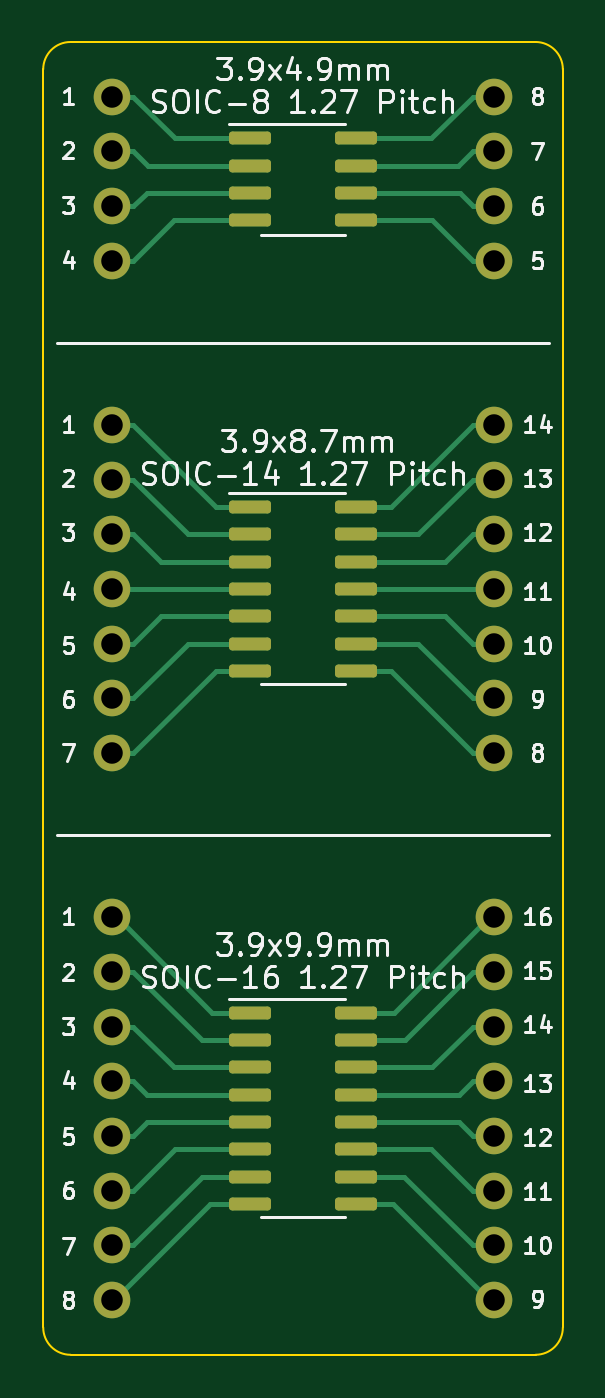
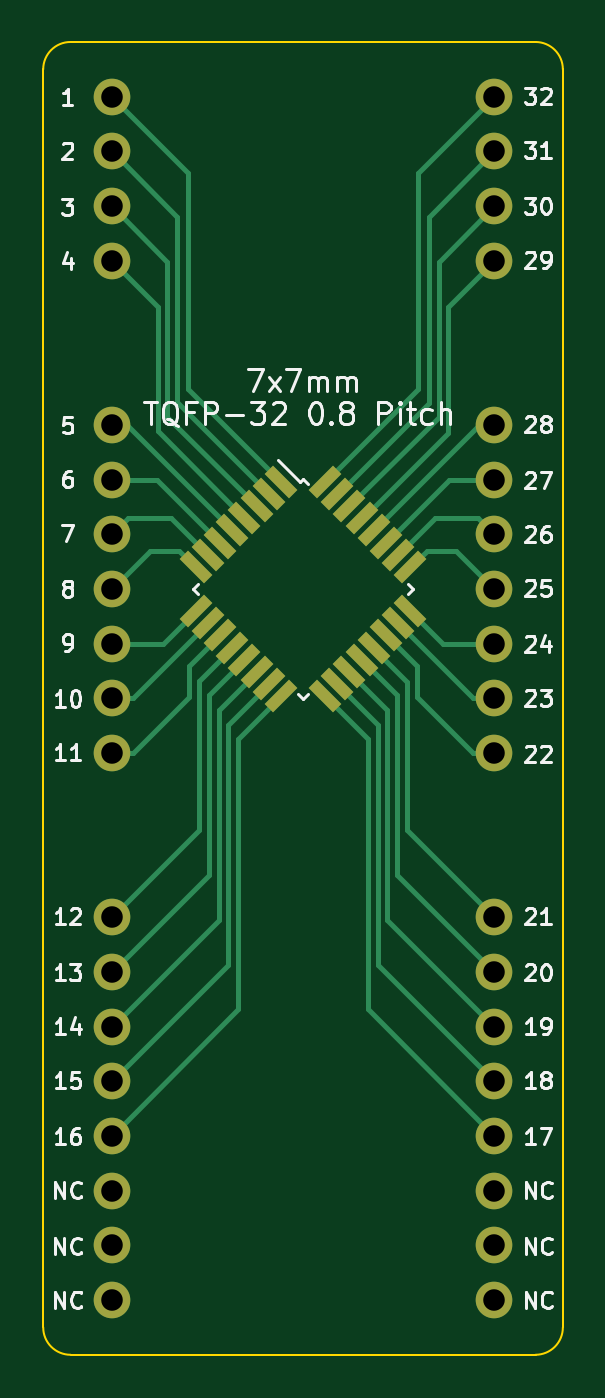
Circuit board: 11 layer files. Board 24.1 x 61.0 mm.
- bottom_copper: Breakout_Converter-B_Cu.gbr (11707 bytes)
- bottom_mask: Breakout_Converter-B_Mask.gbr (2937 bytes)
- paste: Breakout_Converter-B_Paste.gbr (1715 bytes)
- bottom_silk: Breakout_Converter-B_Silkscreen.gbr (28102 bytes)
- outline: Breakout_Converter-Edge_Cuts.gbr (1053 bytes)
- top_copper: Breakout_Converter-F_Cu.gbr (13394 bytes)
- top_mask: Breakout_Converter-F_Mask.gbr (3444 bytes)
- paste: Breakout_Converter-F_Paste.gbr (2204 bytes)
- top_silk: Breakout_Converter-F_Silkscreen.gbr (38851 bytes)
- drill: Breakout_Converter-NPTH.drl (285 bytes)
- drill: Breakout_Converter-PTH.drl (801 bytes)

=== bottom_copper: Breakout_Converter-B_Cu.gbr (11707 bytes, source omitted) ===
=== bottom_mask: Breakout_Converter-B_Mask.gbr ===
%TF.GenerationSoftware,KiCad,Pcbnew,(6.0.5)*%
%TF.CreationDate,2022-06-25T15:42:17-04:00*%
%TF.ProjectId,Breakout_Converter,42726561-6b6f-4757-945f-436f6e766572,rev?*%
%TF.SameCoordinates,Original*%
%TF.FileFunction,Soldermask,Bot*%
%TF.FilePolarity,Negative*%
%FSLAX46Y46*%
G04 Gerber Fmt 4.6, Leading zero omitted, Abs format (unit mm)*
G04 Created by KiCad (PCBNEW (6.0.5)) date 2022-06-25 15:42:17*
%MOMM*%
%LPD*%
G01*
G04 APERTURE LIST*
G04 Aperture macros list*
%AMRotRect*
0 Rectangle, with rotation*
0 The origin of the aperture is its center*
0 $1 length*
0 $2 width*
0 $3 Rotation angle, in degrees counterclockwise*
0 Add horizontal line*
21,1,$1,$2,0,0,$3*%
G04 Aperture macros list end*
%ADD10RotRect,1.600000X0.550000X225.000000*%
%ADD11RotRect,1.600000X0.550000X135.000000*%
%ADD12O,1.700000X1.700000*%
%ADD13C,1.700000*%
G04 APERTURE END LIST*
D10*
%TO.C,U4*%
X143265305Y-68674897D03*
X143830990Y-69240583D03*
X144396676Y-69806268D03*
X144962361Y-70371953D03*
X145528047Y-70937639D03*
X146093732Y-71503324D03*
X146659417Y-72069010D03*
X147225103Y-72634695D03*
D11*
X147225103Y-74685305D03*
X146659417Y-75250990D03*
X146093732Y-75816676D03*
X145528047Y-76382361D03*
X144962361Y-76948047D03*
X144396676Y-77513732D03*
X143830990Y-78079417D03*
X143265305Y-78645103D03*
D10*
X141214695Y-78645103D03*
X140649010Y-78079417D03*
X140083324Y-77513732D03*
X139517639Y-76948047D03*
X138951953Y-76382361D03*
X138386268Y-75816676D03*
X137820583Y-75250990D03*
X137254897Y-74685305D03*
D11*
X137254897Y-72634695D03*
X137820583Y-72069010D03*
X138386268Y-71503324D03*
X138951953Y-70937639D03*
X139517639Y-70371953D03*
X140083324Y-69806268D03*
X140649010Y-69240583D03*
X141214695Y-68674897D03*
%TD*%
D12*
%TO.C,J3*%
X133350000Y-81280000D03*
X133350000Y-78740000D03*
X133350000Y-76200000D03*
X133350000Y-73660000D03*
X133350000Y-71120000D03*
X133350000Y-68580000D03*
D13*
X133350000Y-66040000D03*
%TD*%
%TO.C,J2*%
X151130000Y-58419624D03*
D12*
X151130000Y-55879632D03*
X151130000Y-53339632D03*
X151130000Y-50799632D03*
%TD*%
%TO.C,J1*%
X133350000Y-58419496D03*
X133350000Y-55879496D03*
X133350000Y-53339496D03*
D13*
X133350000Y-50799504D03*
%TD*%
D12*
%TO.C,J6*%
X151130000Y-106680000D03*
X151130000Y-104140000D03*
X151130000Y-101600000D03*
X151130000Y-99060000D03*
X151130000Y-96520000D03*
X151130000Y-93980000D03*
X151130000Y-91440000D03*
D13*
X151130000Y-88900000D03*
%TD*%
D12*
%TO.C,J5*%
X133350000Y-106680000D03*
X133350000Y-104140000D03*
X133350000Y-101600000D03*
X133350000Y-99060000D03*
X133350000Y-96520000D03*
X133350000Y-93980000D03*
X133350000Y-91440000D03*
D13*
X133350000Y-88900000D03*
%TD*%
D12*
%TO.C,J4*%
X151130000Y-81280000D03*
X151130000Y-78740000D03*
X151130000Y-76200000D03*
X151130000Y-73660000D03*
X151130000Y-71120000D03*
X151130000Y-68580000D03*
D13*
X151130000Y-66040000D03*
%TD*%
M02*

=== paste: Breakout_Converter-B_Paste.gbr (1715 bytes, source withheld) ===
=== bottom_silk: Breakout_Converter-B_Silkscreen.gbr (28102 bytes, source omitted) ===
=== outline: Breakout_Converter-Edge_Cuts.gbr ===
%TF.GenerationSoftware,KiCad,Pcbnew,(6.0.5)*%
%TF.CreationDate,2022-06-25T15:42:17-04:00*%
%TF.ProjectId,Breakout_Converter,42726561-6b6f-4757-945f-436f6e766572,rev?*%
%TF.SameCoordinates,Original*%
%TF.FileFunction,Profile,NP*%
%FSLAX46Y46*%
G04 Gerber Fmt 4.6, Leading zero omitted, Abs format (unit mm)*
G04 Created by KiCad (PCBNEW (6.0.5)) date 2022-06-25 15:42:17*
%MOMM*%
%LPD*%
G01*
G04 APERTURE LIST*
%TA.AperFunction,Profile*%
%ADD10C,0.100000*%
%TD*%
G04 APERTURE END LIST*
D10*
X154304968Y-49529600D02*
G75*
G03*
X153035000Y-48259632I-1269968J0D01*
G01*
X131445000Y-48260000D02*
G75*
G03*
X130175000Y-49529600I0J-1270000D01*
G01*
X130175000Y-107949968D02*
G75*
G03*
X131445000Y-109220000I1270000J-32D01*
G01*
X153035000Y-109220000D02*
G75*
G03*
X154305000Y-107949968I0J1270000D01*
G01*
X130175000Y-107949968D02*
X130175000Y-49529600D01*
X153035000Y-109219968D02*
X131445000Y-109220000D01*
X131445000Y-48260000D02*
X153035000Y-48259632D01*
X154305000Y-49529600D02*
X154305000Y-107949968D01*
M02*

=== top_copper: Breakout_Converter-F_Cu.gbr (13394 bytes, source omitted) ===
=== top_mask: Breakout_Converter-F_Mask.gbr (3444 bytes, source withheld) ===
=== paste: Breakout_Converter-F_Paste.gbr (2204 bytes, source withheld) ===
=== top_silk: Breakout_Converter-F_Silkscreen.gbr (38851 bytes, source omitted) ===
=== drill: Breakout_Converter-NPTH.drl ===
M48
; DRILL file {KiCad (6.0.5)} date Sat Jun 25 15:42:25 2022
; FORMAT={-:-/ absolute / inch / decimal}
; #@! TF.CreationDate,2022-06-25T15:42:25-04:00
; #@! TF.GenerationSoftware,Kicad,Pcbnew,(6.0.5)
; #@! TF.FileFunction,NonPlated,1,2,NPTH
FMAT,2
INCH
%
G90
G05
T0
M30

=== drill: Breakout_Converter-PTH.drl ===
M48
; DRILL file {KiCad (6.0.5)} date Sat Jun 25 15:42:25 2022
; FORMAT={-:-/ absolute / inch / decimal}
; #@! TF.CreationDate,2022-06-25T15:42:25-04:00
; #@! TF.GenerationSoftware,Kicad,Pcbnew,(6.0.5)
; #@! TF.FileFunction,Plated,1,2,PTH
FMAT,2
INCH
; #@! TA.AperFunction,Plated,PTH,ComponentDrill
T1C0.0394
%
G90
G05
T1
X5.25Y-2.0
X5.25Y-2.1
X5.25Y-2.2
X5.25Y-2.3
X5.25Y-2.6
X5.25Y-2.7
X5.25Y-2.8
X5.25Y-2.9
X5.25Y-3.0
X5.25Y-3.1
X5.25Y-3.2
X5.25Y-3.5
X5.25Y-3.6
X5.25Y-3.7
X5.25Y-3.8
X5.25Y-3.9
X5.25Y-4.0
X5.25Y-4.1
X5.25Y-4.2
X5.95Y-2.0
X5.95Y-2.1
X5.95Y-2.2
X5.95Y-2.3
X5.95Y-2.6
X5.95Y-2.7
X5.95Y-2.8
X5.95Y-2.9
X5.95Y-3.0
X5.95Y-3.1
X5.95Y-3.2
X5.95Y-3.5
X5.95Y-3.6
X5.95Y-3.7
X5.95Y-3.8
X5.95Y-3.9
X5.95Y-4.0
X5.95Y-4.1
X5.95Y-4.2
T0
M30

